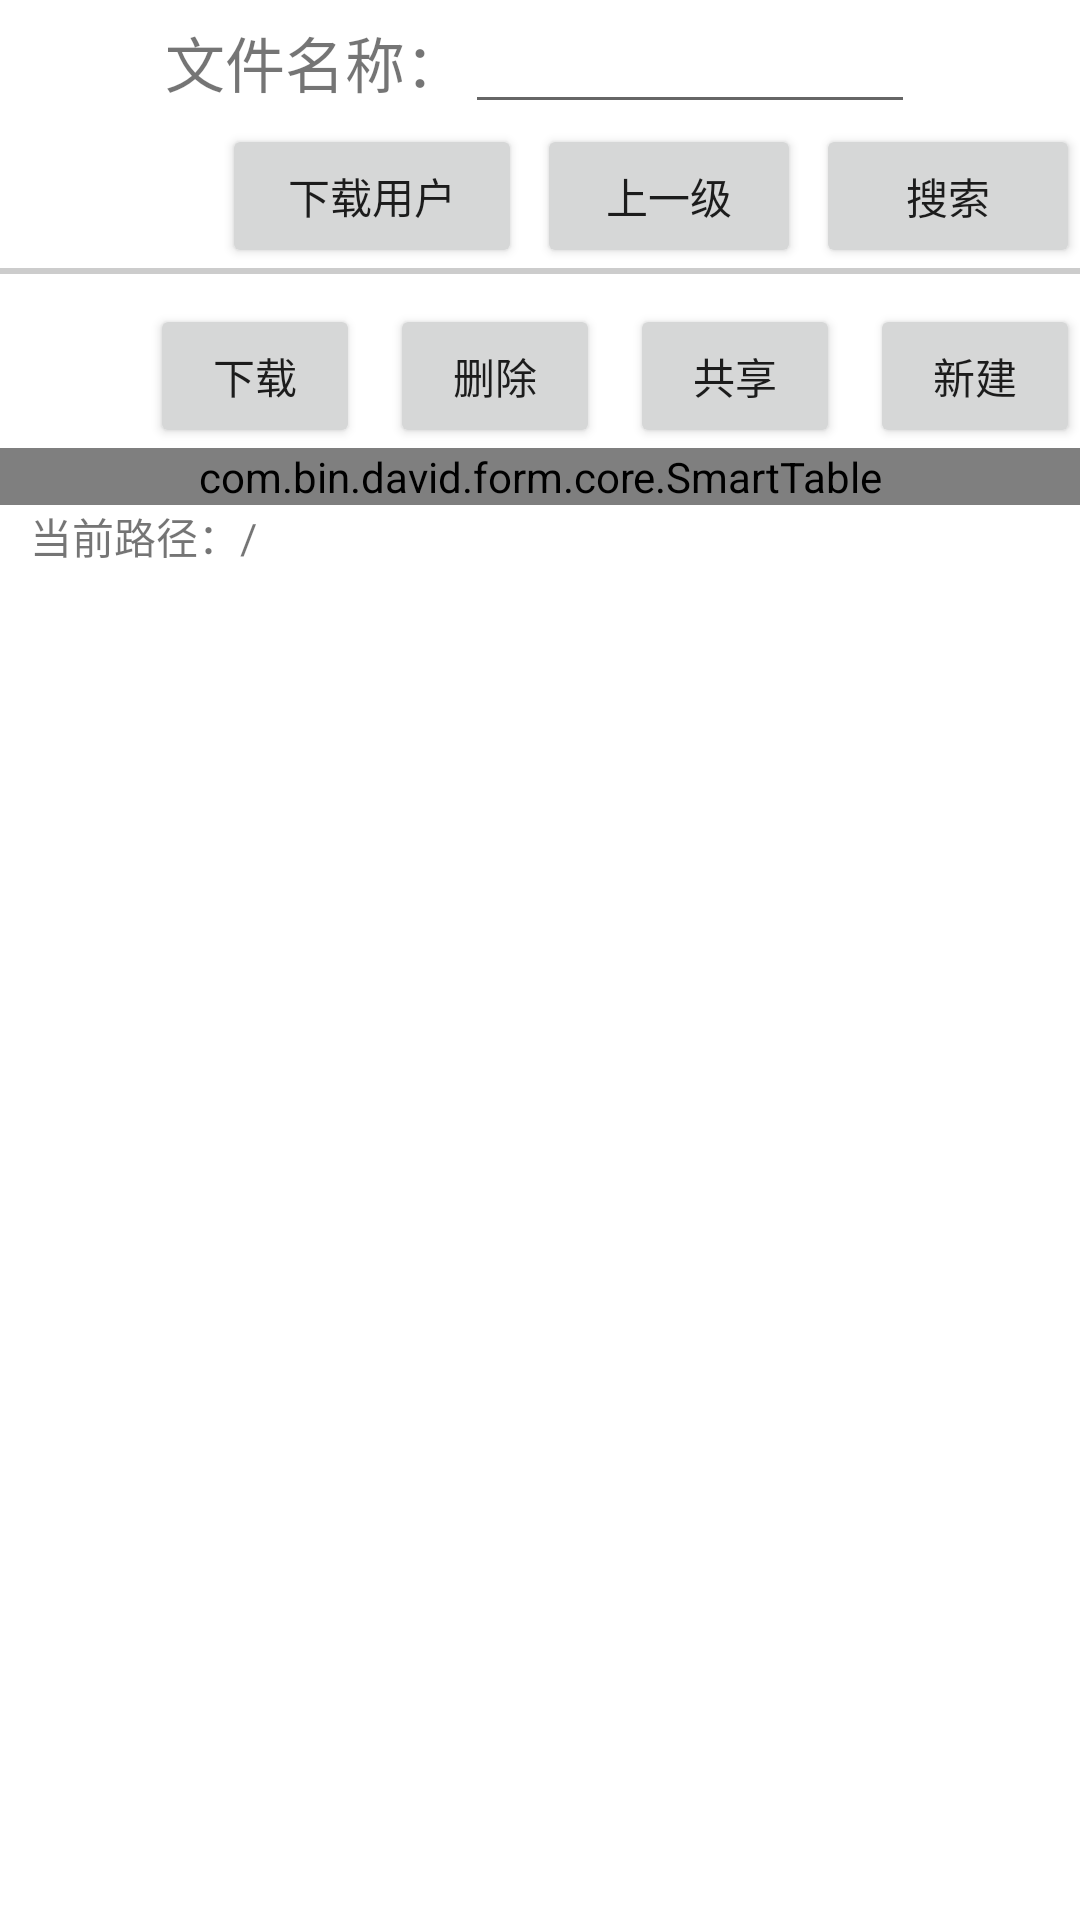

Write the Android layout XML for this screen, with the resource values it uses.
<!-- AndroidManifest.xml: application theme Theme.Resourceshare_android -->
<!-- res/layout/fragment_publiclist.xml -->
<?xml version="1.0" encoding="utf-8"?>
<LinearLayout xmlns:android="http://schemas.android.com/apk/res/android"
    xmlns:app="http://schemas.android.com/apk/res-auto"
    xmlns:tools="http://schemas.android.com/tools"
    android:layout_width="match_parent"
    android:layout_height="match_parent"
    android:orientation="vertical"
    tools:context=".ui.publiclist.PublicFragment">

    <LinearLayout
        android:layout_width="match_parent"
        android:layout_height="wrap_content"
        android:gravity="center">

        <TextView
            android:layout_width="wrap_content"
            android:layout_height="wrap_content"
            android:text="文件名称："
            android:textAlignment="center"
            android:textSize="20sp"
            tools:ignore="MissingConstraints" />

        <EditText
            android:id="@+id/fileName_et"
            android:layout_width="150dp"
            android:layout_height="wrap_content"
            android:maxLines="1"
            tools:ignore="MissingConstraints" />
    </LinearLayout>

    <LinearLayout
        android:layout_width="match_parent"
        android:layout_height="wrap_content"
        android:gravity="right">

        <Button
            android:id="@+id/showdownload_Button"
            android:layout_width="100dp"
            android:layout_height="wrap_content"
            android:layout_marginLeft="10dp"
            android:text="下载用户" />


        <Button
            android:id="@+id/pre_Button"
            android:layout_width="wrap_content"
            android:layout_height="wrap_content"
            android:layout_marginLeft="5dp"
            android:text="上一级" />

        <Button
            android:id="@+id/search_Button"
            android:layout_width="wrap_content"
            android:layout_height="wrap_content"
            android:layout_marginLeft="5dp"
            android:text="搜索" />

    </LinearLayout>

    <View
        android:layout_width="match_parent"
        android:layout_height="2dp"
        android:background="#CCCCCC" />

    <LinearLayout
        android:layout_width="match_parent"
        android:layout_height="wrap_content"
        android:layout_marginTop="10dp"
        android:gravity="right"
        android:orientation="horizontal"
        android:transitionGroup="false"
        android:verticalScrollbarPosition="defaultPosition">

        <Button
            android:id="@+id/download_Button"
            android:layout_width="70dp"
            android:layout_height="wrap_content"
            android:layout_marginLeft="10dp"
            android:text="下载" />

        <Button
            android:id="@+id/del_Button"
            android:layout_width="70dp"
            android:layout_height="wrap_content"
            android:layout_marginLeft="10dp"
            android:text="删除" />

        <Button
            android:id="@+id/share_Button"
            android:layout_width="70dp"
            android:layout_height="wrap_content"
            android:layout_marginLeft="10dp"
            android:text="共享" />

        <Button
            android:id="@+id/createFolder_Button"
            android:layout_width="70dp"
            android:layout_height="wrap_content"
            android:layout_marginLeft="10dp"
            android:text="新建" />


    </LinearLayout>

    <LinearLayout
        android:layout_width="match_parent"
        android:layout_height="match_parent"
        android:orientation="vertical">

        <com.bin.david.form.core.SmartTable
            android:id="@+id/table"
            android:layout_width="match_parent"
            android:layout_height="wrap_content"
            app:layout_constraintBottom_toBottomOf="parent"
            app:layout_constraintBottom_toTopOf="@+id/llytBtns"
            app:layout_constraintTop_toBottomOf="@+id/lytTitle" />

        <TextView
            android:id="@+id/currentPathLabel"
            android:layout_width="match_parent"
            android:layout_height="wrap_content"
            android:layout_marginLeft="10dp"
            android:text="当前路径：/">

        </TextView>

    </LinearLayout>


</LinearLayout>
<!-- resources referenced by this layout -->
<resources>
  <style name="Theme.Resourceshare_android" parent="Theme.MaterialComponents.DayNight.DarkActionBar">
          
          <item name="colorPrimary">@color/purple_500</item>
          <item name="colorPrimaryVariant">@color/purple_700</item>
          <item name="colorOnPrimary">@color/white</item>
          
          <item name="colorSecondary">@color/teal_200</item>
          <item name="colorSecondaryVariant">@color/teal_700</item>
          <item name="colorOnSecondary">@color/black</item>
          
          <item name="android:statusBarColor">?attr/colorPrimaryVariant</item>
          
      </style>
  <color name="purple_500">#FF6200EE</color>
  <color name="purple_700">#FF3700B3</color>
  <color name="white">#FFFFFFFF</color>
  <color name="teal_200">#FF03DAC5</color>
  <color name="teal_700">#FF018786</color>
  <color name="black">#FF000000</color>
</resources>
